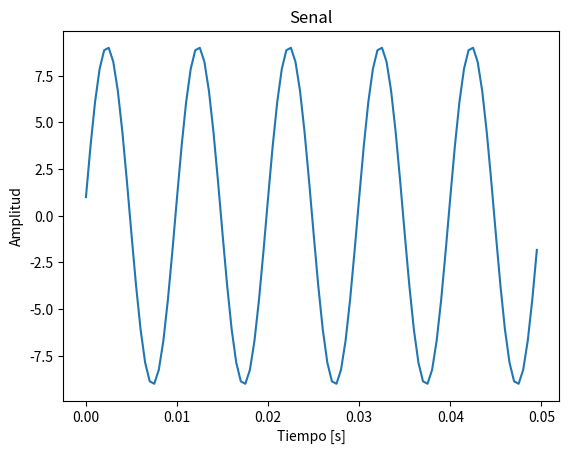
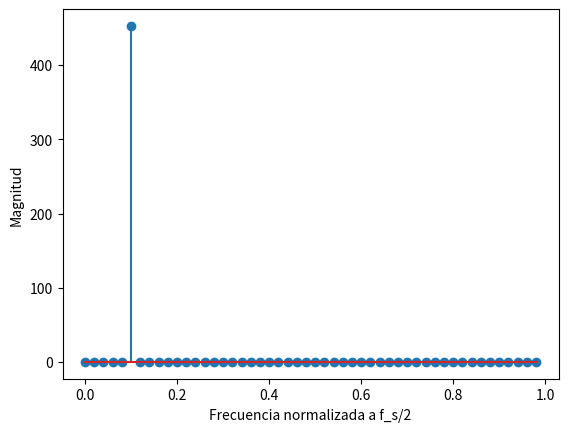
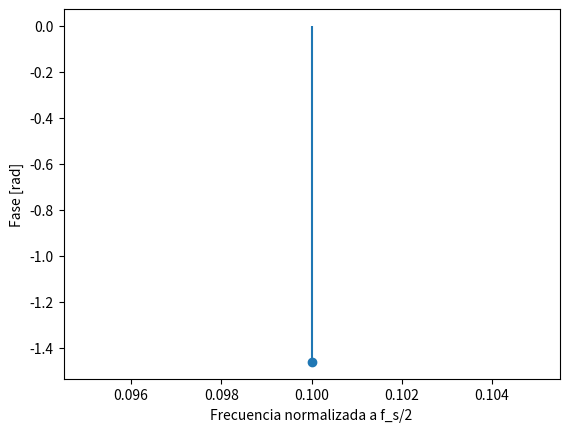
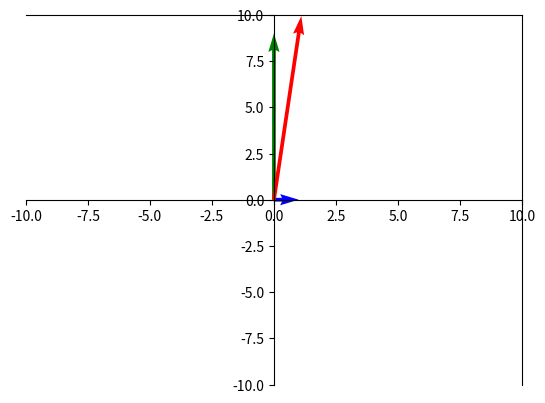

The matplotlib source for these figures, in order:
# -*- coding: utf-8 -*-

#******************************************************************
# Codigo demostrativo Code_01_03.py 
# para curso de Comunicaciones Digitales
#******************************************************************
# [redacted]
# Fecha: 24 de abril 2019
# [redacted]
# Fecha: 15 de noviembre 2021
# Universidad Automoma Metropolitana 
# Unidad Lerma
#******************************************************************

import numpy as np
import scipy.signal as signal
import matplotlib.pyplot as plt
import math

def sig_comp(a, b): 
  t = np.arange(0.0, 0.05, 0.05/100 )
  s1 = a*np.cos(2*np.pi*100*t)+b*np.sin(2*np.pi*100*t)

  plt.figure(1)
  plt.plot(t, s1, '-')
  plt.title('Senal')
  plt.xlabel('Tiempo [s]')
  plt.ylabel('Amplitud')

  S1=np.fft.fft(s1)
  f=np.arange(0.0, 1.0 , 1.0/50)
  plt.figure(2)
  plt.stem(f,abs(S1[0:50]))
  plt.xlabel('Frecuencia normalizada a f_s/2')
  plt.ylabel('Magnitud')

  fase = np.angle(S1)
  y= [fase[5]]
  x=[0.1]
  plt.figure(3)
  plt.stem(x,y)
  plt.xlabel('Frecuencia normalizada a f_s/2')
  plt.ylabel('Fase [rad]')
  plt.show()
  
  teta_rad = fase[5]
  teta_deg = math.degrees(teta_rad)
  print(teta_rad)
  print(teta_deg)

  co = 10*np.sin(abs(teta_rad))
  ca = 10*np.cos(abs(teta_rad))
  
  fig = plt.figure(4)
  ax = fig.add_subplot(1, 1, 1)
  ax.spines['left'].set_position('center')
  ax.spines['bottom'].set_position('center')
  plt.quiver(0, 0, a, 0, scale_units='xy', angles='xy', scale=1, color='blue')
  plt.quiver(0, 0, 0, b, scale_units='xy', angles='xy', scale=1, color='green')
  plt.quiver(0, 0, ca, co, scale_units='xy', angles='xy', scale=1, color='red')
  plt.xlim(-10, 10)
  plt.ylim(-10, 10)
  plt.show()

sig_comp(1, 9)